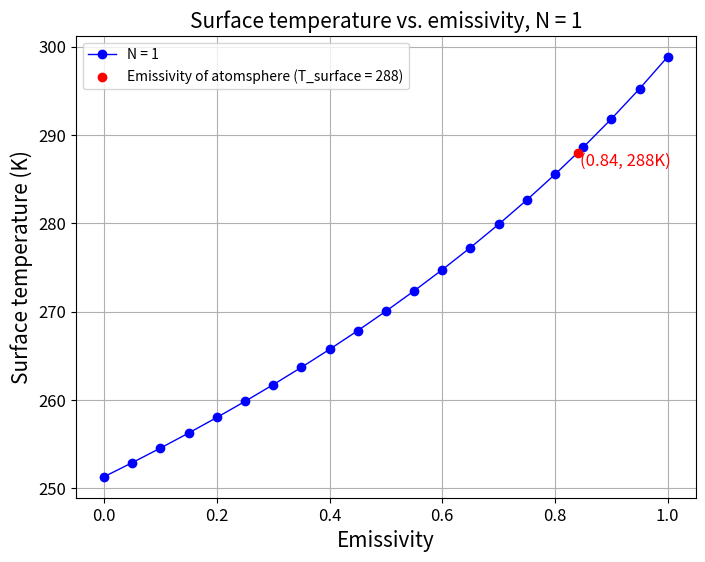
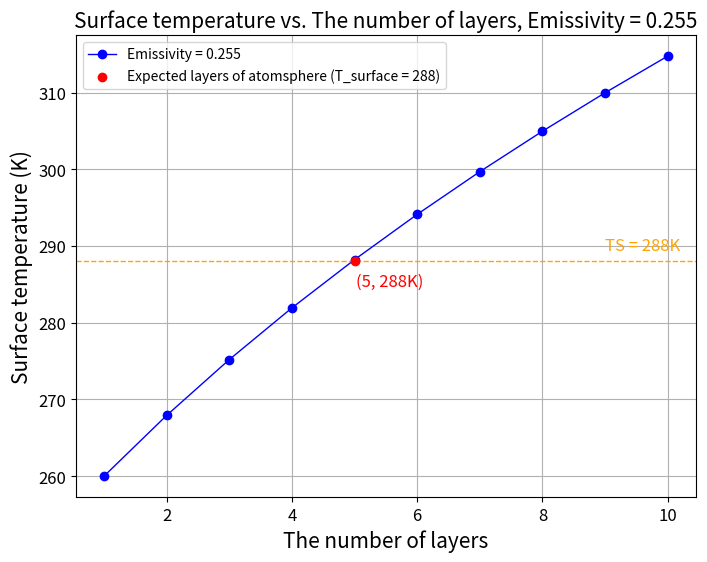
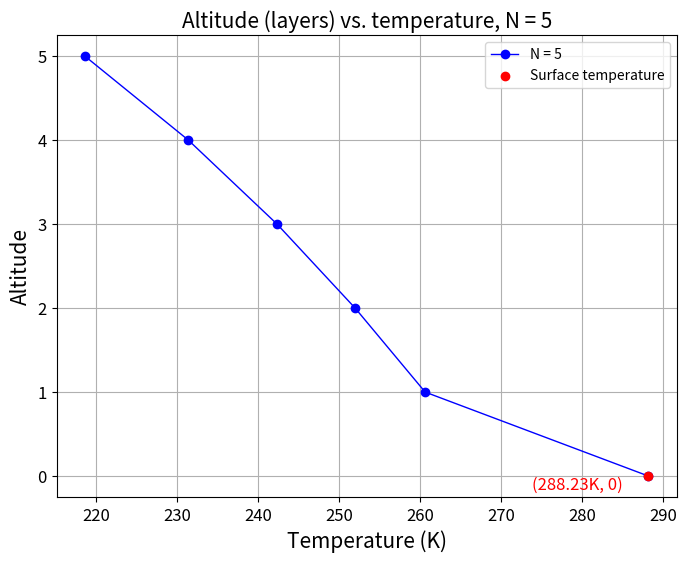
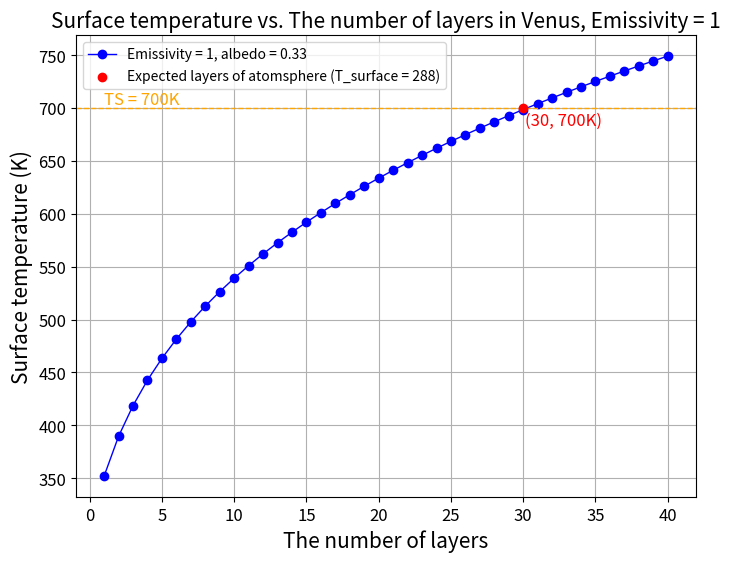
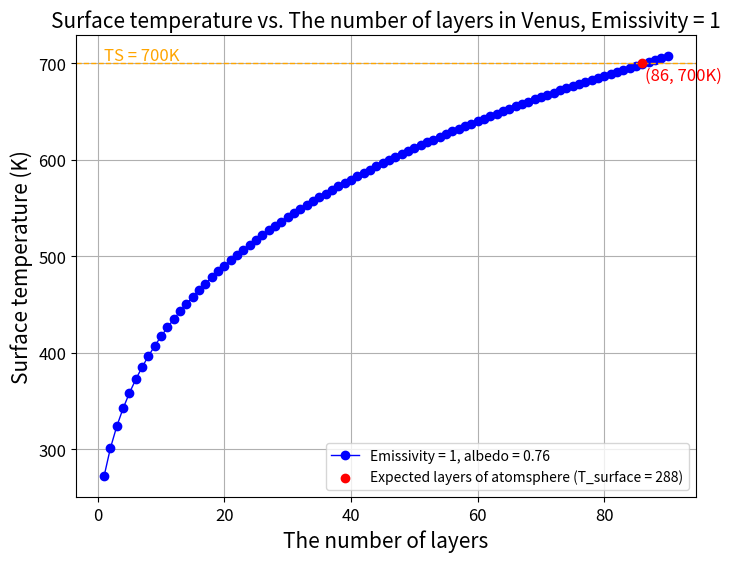

Python code for these plots, in order:
#!/usr/bin/env python3
'''
As set of tools and routines for solving the N-layer atomsphere energey
balance problem and perform some useful analysis

To reproduce figures in lab writte-up: Do the following
'''

import numpy as np
import matplotlib.pyplot as plt


# Define some useful constant here.
sigma = 5.67*(10**(-8)) # Steffan-Boltzman constant
def n_layer_atoms(nlayers,epsilon,S0 = 1350,albedo=0.33,debug = False):
    '''
    Solve the n-layer atomsphere problem and return temperature at each layer
    ----------

    Parameters
    ----------
    nlayers: int
    The number of layers
    epsilon: float
    The emissivity of each layer
    S0: float
    Solar radiation fluxes, unit is W/m^2. For Earth, the default value is 1350W/m^2
    albedo: float
    The albedo of the planetary surface. For Earth, the default value is 0.33
    debug: bool
    A kind of test which could help us to testify if we have some problem in our model or not
    When debug = True, it will output elements in matrix A.
    A: float matrix
    Coefficient matrix for energy balance model
    b: float list
    The balance condition for each layer
    Ainv: float matrix
    The inverse matrix of A, for solving equation
    ----------

    Return
    ----------
    fluxes: float vector
    A vector include the radiation flux of surface and each layer
    '''

    #Create array of coefficients, an N+1xN+1 array:
    A = np.zeros([nlayers+1, nlayers+1])
    b = np.zeros(nlayers+1)
    b[0] = -S0*(1-albedo)/4
    # Populate based on our model:
    for i in range(nlayers+1):
        for j in range(nlayers+1):
            if i == j:
                if i == 0:
                    A[i,j] = -1
                else:
                    A[i,j] = -2
                
            else:
                if i == 0:
                    m = np.abs(i-j)-1
                    A[i,j] = (1-epsilon)**m
                else:
                    m = np.abs(i-j)-1
                    A[i,j] = epsilon*((1-epsilon)**m)

    Ainv = np.linalg.inv(A)
    fluxes = np.matmul(Ainv, b)

    if debug:
        for i in range(nlayers+1):
            for j in range(nlayers+1):
                print(f'A[i={i},j={j}] = {A[i, j]}')

    return fluxes

# Set figure size
fsx = 8 
fsy = 6

# 3-1. Single layer (N=1) and a range of emissivities
N = 1
Times = 20
T_surface1 = np.zeros(Times+1)
epsilon1 = np.zeros(Times+1)
psize = 6
line_width = 1
markerpattern = 'o'
for i in range (Times+1):
    e = i/Times
    F = n_layer_atoms(N,e)
    T_surface1[i] = (F[0]/sigma)**0.25
    epsilon1[i] = e

# Calculate the emissivity for T_surface = 288K
TS = 288
S0 = 1350
albedo = 0.33
e_288 = 2-S0*(1-albedo)/(2*sigma*(TS)**4)

# Plot the relationship between T_surface and emissivity
fig1 = plt.figure(figsize=(fsx,fsy))
ax1 = fig1.add_subplot(111)  
plt.title(f"Surface temperature vs. emissivity, N = {N}",size = 15)
ax1.plot(epsilon1,T_surface1, label='N = 1', color='blue', linewidth=line_width, marker = markerpattern, markersize = psize) # For Q2
plt.scatter(e_288, TS, color='red', zorder = 5, label=f'Emissivity of atomsphere (T_surface = {TS})') # For Q3
plt.text(e_288 * 1.005, TS, f'({e_288:.2f}, {TS}K)',color = 'red', fontsize=12, verticalalignment='top', horizontalalignment='left')
plt.xlabel('Emissivity', size = 15)
plt.ylabel('Surface temperature (K)', size = 15)
plt.tick_params(axis='both', which='major', labelsize=12)

plt.grid(True)
plt.legend()
plt.show()


# 3-2. A range of layers (N=1) and a constant emissivities (epsilon = 0.255)

# 3-2-1. Find the expected Layers number
Times = 10
T_surface2 = np.zeros(Times)
N_layers_32 = np.zeros(Times)
psize = 6
line_width = 1
markerpattern = 'o'
e = 0.255
for i in range (Times):
    N = i+1
    F = n_layer_atoms(N,e)
    T_surface2[i] = (F[0]/sigma)**0.25
    N_layers_32[i] = N

fig2 = plt.figure(figsize=(fsx,fsy))
ax2 = fig2.add_subplot(111)  
plt.title(f"Surface temperature vs. The number of layers, Emissivity = {e}",size = 15)
ax2.plot(N_layers_32,T_surface2, label=f'Emissivity = {e}', color='blue', linewidth = line_width, marker = markerpattern, markersize = psize)
plt.axhline(y = TS, color='orange', linestyle='--',linewidth = line_width)
plt.text(Times*0.9, TS*1.005, f'TS = {TS}K', fontsize=12,color = 'orange')
plt.scatter(N_layers_32[4], TS, color='red', zorder = 5, label=f'Expected layers of atomsphere (T_surface = {TS})')
plt.text(N_layers_32[4]*1.005, TS*0.995, f'({int(N_layers_32[4])}, {TS}K)',color = 'red', fontsize=12, verticalalignment='top', horizontalalignment='left')
plt.xlabel('The number of layers', size = 15)
plt.ylabel('Surface temperature (K)', size = 15)
plt.tick_params(axis='both', which='major', labelsize=12)

plt.grid(True)
plt.legend()
plt.show()

# 3-2-2. Plot altitude vs. temperature
N_expected_Earth = 5
F_322 = n_layer_atoms(N_expected_Earth,e)
T_altitude = np.zeros([N_expected_Earth+1])
Altitude = np.zeros([N_expected_Earth+1])
for i in range(N_expected_Earth+1):
    if i == 0:
        T_altitude[i] = (F_322[i]/sigma)**0.25
    else:
        T_altitude[i] = (F_322[i]/(sigma*e))**0.25
    Altitude[i] = i
fig21 = plt.figure(figsize=(fsx,fsy))
ax21 = fig21.add_subplot(111)  
plt.title(f"Altitude (layers) vs. temperature, N = {N_expected_Earth}",size = 15)
ax21.plot(T_altitude, Altitude, label='N = 5', color='blue', linewidth=line_width, marker = markerpattern, markersize = psize)
plt.scatter(T_altitude[0], Altitude[0], color='red', zorder = 5, label=f'Surface temperature')
plt.text(T_altitude[0] * 0.95, Altitude[0]*0.975, f'({T_altitude[0]:.2f}K, {int(Altitude[0])})',color = 'red', fontsize=12, verticalalignment='top', horizontalalignment='left')
plt.tick_params(axis='both', which='major', labelsize=12)
print(T_altitude)

plt.xlabel('Temperature (K)', size = 15)
plt.ylabel('Altitude', size = 15)

plt.grid(True)
plt.legend()
plt.show()


# 4. Find expected layers for Venus
 
# albedo = 0.33
Times = 40
T_surface_Venus = np.zeros(Times)
N_layers_Venus = np.zeros(Times)
psize = 6
line_width = 1
markerpattern = 'o'
e_Venus = 1
TS_Venus = 700
S0_Venus = 2600
for i in range (Times):
    N = i+1
    F = n_layer_atoms(N,e_Venus,S0_Venus)
    T_surface_Venus[i] = (F[0]/sigma)**0.25
    N_layers_Venus[i] = N

fig3 = plt.figure(figsize=(fsx,fsy))
ax3 = fig3.add_subplot(111)  
plt.title(f"Surface temperature vs. The number of layers in Venus, Emissivity = {e_Venus}",size = 15)
ax3.plot(N_layers_Venus,T_surface_Venus, label=f'Emissivity = {e_Venus}, albedo = 0.33', color='blue', linewidth = line_width, marker = markerpattern, markersize = psize)
plt.axhline(y = TS_Venus, color='orange', linestyle='--',linewidth = line_width)
plt.text(1, TS_Venus*1.005, f'TS = {TS_Venus}K', fontsize=12,color = 'orange')
plt.scatter(N_layers_Venus[29], TS_Venus, color='red', zorder = 5, label=f'Expected layers of atomsphere (T_surface = {TS})')
plt.text(N_layers_Venus[29]*1.005, TS_Venus*0.995, f'({int(N_layers_Venus[29])}, {TS_Venus}K)',color = 'red', fontsize=12, verticalalignment='top', horizontalalignment='left')
plt.xlabel('The number of layers', size = 15)
plt.ylabel('Surface temperature (K)', size = 15)
plt.tick_params(axis='both', which='major', labelsize=12)

plt.grid(True)
plt.legend()
plt.show()

#albedo = 0.76
Times = 90
T_surface_Venus = np.zeros(Times)
N_layers_Venus = np.zeros(Times)
psize = 6
line_width = 1
markerpattern = 'o'
e_Venus = 1
TS_Venus = 700
S0_Venus = 2600
albedo_Venus = 0.76
for i in range (Times):
    N = i+1
    F = n_layer_atoms(N,e_Venus,S0_Venus,albedo_Venus)
    T_surface_Venus[i] = (F[0]/sigma)**0.25
    N_layers_Venus[i] = N

fig3 = plt.figure(figsize=(fsx,fsy))
ax3 = fig3.add_subplot(111)  
plt.title(f"Surface temperature vs. The number of layers in Venus, Emissivity = {e_Venus}",size = 15)
ax3.plot(N_layers_Venus,T_surface_Venus, label=f'Emissivity = {e_Venus}, albedo = {albedo_Venus}', color='blue', linewidth = line_width, marker = markerpattern, markersize = psize)
plt.axhline(y = TS_Venus, color='orange', linestyle='--',linewidth = line_width)
plt.text(1, TS_Venus*1.005, f'TS = {TS_Venus}K', fontsize=12,color = 'orange')
plt.scatter(N_layers_Venus[85], TS_Venus, color='red', zorder = 5, label=f'Expected layers of atomsphere (T_surface = {TS})')
plt.text(N_layers_Venus[85]*1.005, TS_Venus*0.995, f'({int(N_layers_Venus[85])}, {TS_Venus}K)',color = 'red', fontsize=12, verticalalignment='top', horizontalalignment='left')
plt.xlabel('The number of layers', size = 15)
plt.ylabel('Surface temperature (K)', size = 15)
plt.tick_params(axis='both', which='major', labelsize=12)

plt.grid(True)
plt.legend()
plt.show()
